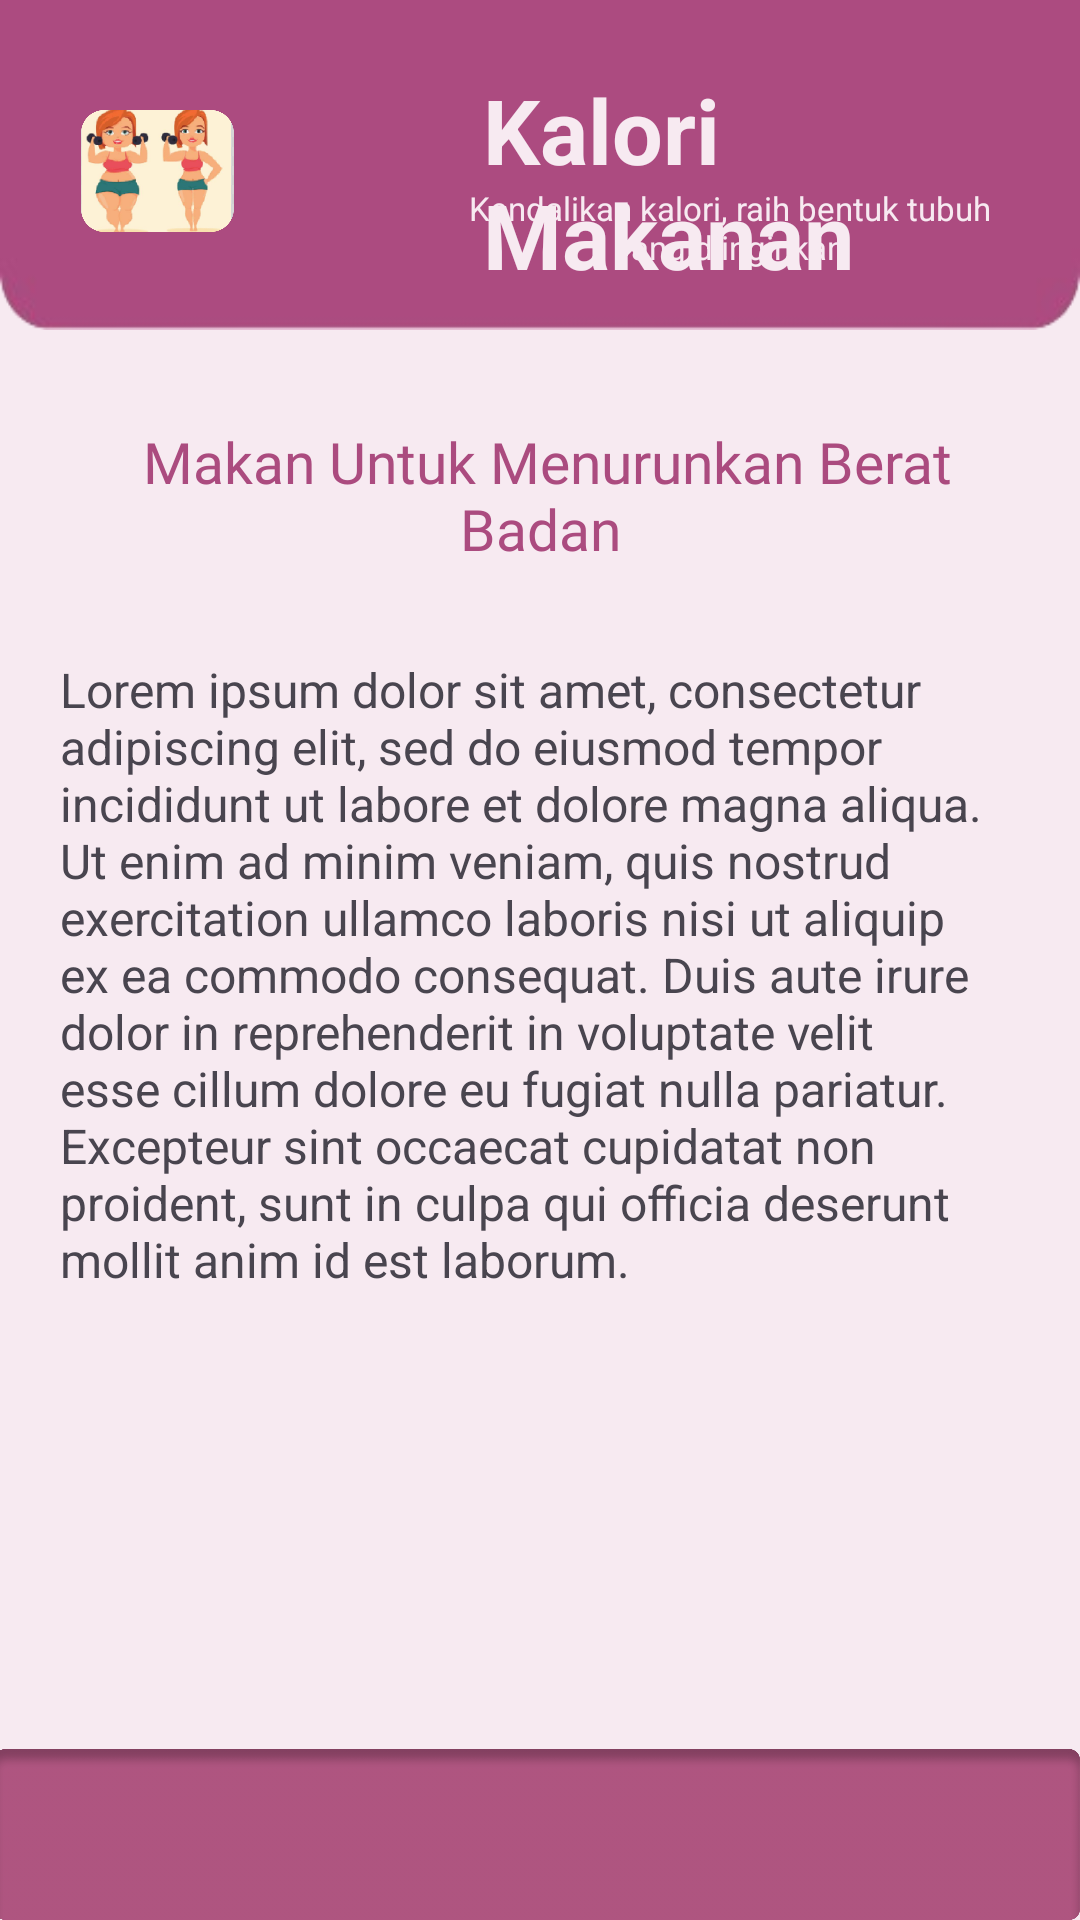

Android layout source for this screen:
<!-- AndroidManifest.xml: application theme Theme.PUI -->
<!-- res/layout/activity_naikkan_kalorimakanan.xml -->
<?xml version="1.0" encoding="utf-8"?>
<RelativeLayout xmlns:android="http://schemas.android.com/apk/res/android"
    xmlns:tools="http://schemas.android.com/tools"
    android:layout_width="match_parent"
    android:layout_height="match_parent"
    android:background="#F7EAF1">

    
    <ScrollView
        android:layout_width="match_parent"
        android:layout_height="match_parent"
        android:layout_marginBottom="57dp">

        
        <LinearLayout
            android:layout_width="match_parent"
            android:layout_height="wrap_content"
            android:orientation="vertical">

            

            <RelativeLayout
                android:layout_width="wrap_content"
                android:layout_height="wrap_content">

                

                <ImageView
                    android:id="@+id/dasbordatas"
                    android:layout_width="wrap_content"
                    android:layout_height="110dp"
                    android:background="@drawable/dasbordatas" />

                <ImageView
                    android:layout_width="wrap_content"
                    android:layout_height="88dp"
                    android:layout_alignParentStart="true"
                    android:layout_alignParentTop="true"
                    android:layout_alignParentEnd="true"
                    android:layout_marginStart="27dp"
                    android:layout_marginTop="13dp"
                    android:layout_marginEnd="282dp"
                    android:layout_marginBottom="10dp"
                    android:src="@drawable/gambaraturberatbadan" />

                <TextView
                    android:id="@+id/textView"
                    android:layout_width="wrap_content"
                    android:layout_height="wrap_content"
                    android:layout_alignParentStart="true"
                    android:layout_alignParentTop="true"
                    android:layout_alignParentEnd="true"
                    android:layout_marginStart="161dp"
                    android:layout_marginTop="23dp"
                    android:layout_marginEnd="-4dp"
                    android:layout_marginBottom="10dp"
                    android:text="Kalori Makanan"
                    android:textColor="#F7EAF1"
                    android:textSize="30sp"
                    android:textStyle="bold" />

                <TextView
                    android:id="@+id/textView1"
                    android:layout_width="wrap_content"
                    android:layout_height="wrap_content"
                    android:layout_alignParentStart="true"
                    android:layout_alignParentTop="true"
                    android:layout_alignParentEnd="true"
                    android:layout_marginStart="146dp"
                    android:layout_marginTop="62dp"
                    android:layout_marginEnd="20dp"
                    android:layout_marginBottom="10dp"
                    android:text="Kendalikan kalori, raih bentuk tubuh yang diinginkan"
                    android:textAlignment="center"
                    android:textColor="#F7EAF1"
                    android:textSize="11sp"
                    android:textStyle="normal" />

                

            </RelativeLayout>

            <TextView
                android:layout_width="match_parent"
                android:layout_height="wrap_content"
                android:text=" Makan Untuk Menurunkan Berat Badan"
                android:textAlignment="center"
                android:textColor="#AB4B7F"
                android:textSize="19sp"
                android:fontFamily="@font/poppin_extra_bold"
                android:layout_marginHorizontal="20dp"
                android:layout_marginVertical="30dp"
                />

            <TextView
                android:layout_width="match_parent"
                android:layout_height="wrap_content"
                android:text="Lorem ipsum dolor sit amet, consectetur adipiscing elit, sed do eiusmod tempor incididunt ut labore et dolore magna aliqua. Ut enim ad minim veniam, quis nostrud exercitation ullamco laboris nisi ut aliquip ex ea commodo consequat. Duis aute irure dolor in reprehenderit in voluptate velit esse cillum dolore eu fugiat nulla pariatur. Excepteur sint occaecat cupidatat non proident, sunt in culpa qui officia deserunt mollit anim id est laborum."
                android:textSize="16dp"
                android:layout_marginHorizontal="20dp"/>

            

        </LinearLayout>
    </ScrollView>

    
    <ImageView
        android:id="@+id/imageView9"
        android:layout_width="wrap_content"
        android:layout_height="57dp"
        android:layout_alignParentBottom="true"
        android:layout_marginBottom="0dp"
        android:background="@drawable/navigatorbar"
        tools:layout_editor_absoluteX="0dp"
        tools:layout_editor_absoluteY="500dp" />

</RelativeLayout>
<!-- resources referenced by this layout -->
<resources>
  <!-- drawable dasbordatas: png bitmap (drawable, 4000 bytes) -->
  <!-- drawable gambaraturberatbadan: png bitmap (drawable, 101320 bytes) -->
  <!-- drawable navigatorbar: png bitmap (drawable, 23688 bytes) -->
  <style name="Theme.PUI" parent="Base.Theme.PUI" />
  <style name="Base.Theme.PUI" parent="Theme.Material3.DayNight.NoActionBar">
          
          
      </style>
</resources>
